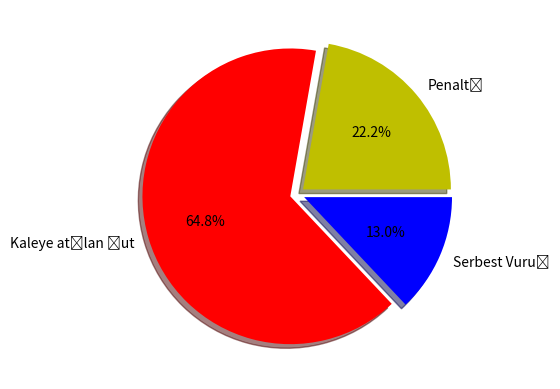

The matplotlib source for this figure:
import matplotlib.pyplot as plt
import numpy as np

goal_types = 'Penaltı','Kaleye atılan şut','Serbest Vuruş'
goals = [12,35,7]
colors = ['y','r','b']

plt.pie(goals,labels=goal_types,colors=colors, shadow=True,explode=(0.05,0.05,0.05), autopct="%1.1f%%")
plt.show()